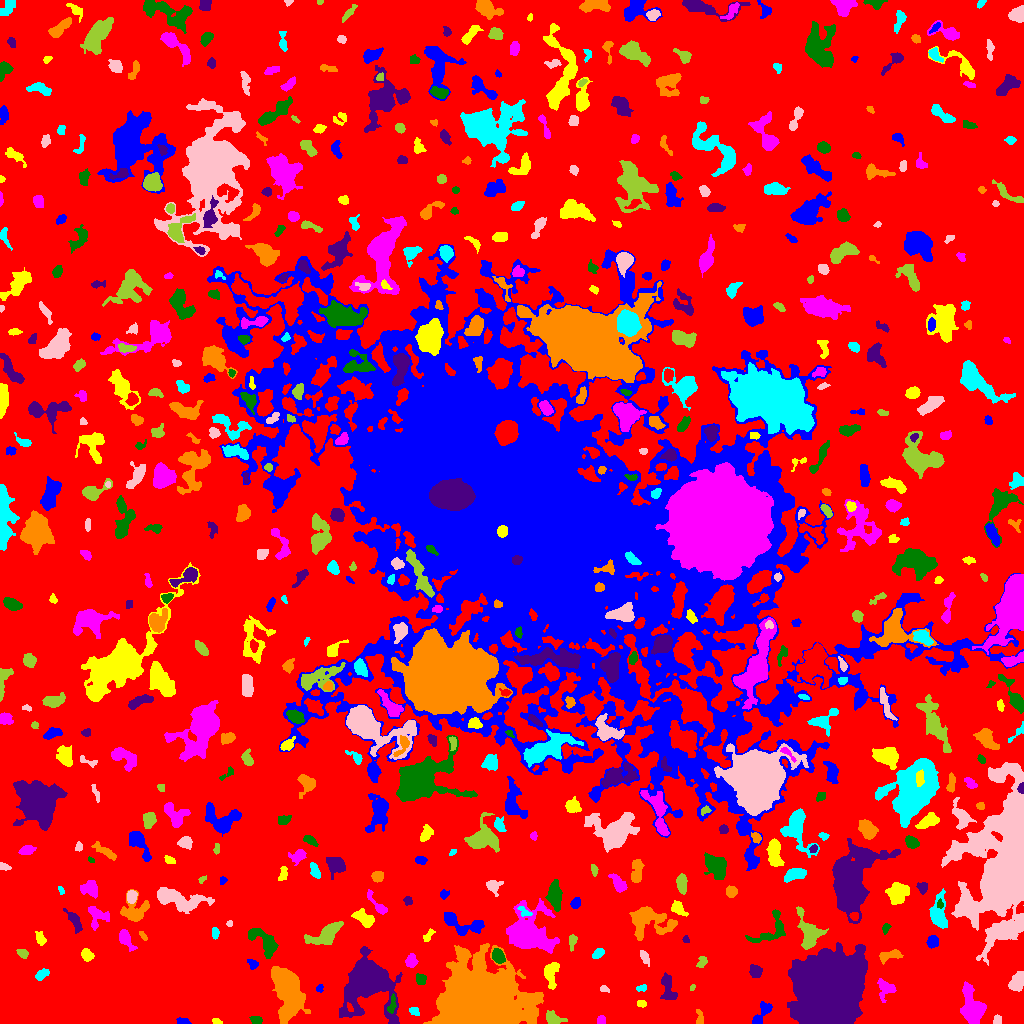

Values plotted in this chart, from the file beside it:
ID, X, Y, A, B, theta, total_flux, mu_max, mu_median, mu_mean, R_fwhm, R_e, R10, R90, x_start, x_end, y_start, y_end, area, greylevel
0, 511.4, 508.9, 310.6, 306.5, -0.5813, 1452178, 11.0, 2.0, 2.051, 82.23, 223.1, 85.63, 357.6, 0, 1023, 0, 1023, 707934, 2.051
1, 183.1, 2.043, 3.507, 1.535, -0.175, 253.0, 5.0, 3.5, 3.163, 4.146, 2.985, 1.262, 4.37, 176, 191, 0, 6, 80, 10.16
2, 216.5, 1.775, 2.46, 1.299, -0.3191, 102.0, 4.0, 2.0, 1.889, 3.241, 2.185, 0.7979, 3.432, 212, 222, 0, 5, 54, 6.889
3, 601.2, 3.5, 2.291, 1.689, -0.0, 96.0, 3.0, 1.0, 1.315, 3.192, 2.459, 0.9772, 3.827, 597, 605, 0, 8, 73, 6.315
4, 256.8, 3.652, 2.645, 1.835, -0.1945, 141.0, 4.0, 1.0, 1.549, 3.656, 2.764, 0.9772, 4.442, 249, 262, 0, 7, 91, 6.549
5, 366.9, 43.9, 11.2, 9.303, 1.567, 24988, 73.0, 4.0, 11.89, 8.098, 9.115, 3.432, 18.57, 339, 402, 0, 77, 2101, 15.89
6, 699.5, 6.989, 4.768, 1.944, -1.413, 94.0, 2.0, 1.0, 0.9895, 5.078, 3.241, 1.128, 4.754, 696, 703, 0, 14, 95, 5.989
7, 413.9, 12.27, 2.864, 1.965, -0.5364, 186.0, 5.0, 2.0, 2.325, 2.985, 2.821, 0.9772, 4.442, 409, 419, 8, 16, 80, 6.325
8, 997.4, 2.969, 2.263, 1.863, 1.173, 159.0, 5.0, 2.0, 2.149, 3.09, 2.585, 0.9772, 3.949, 993, 1001, 0, 9, 74, 7.149
9, 552.5, 4.341, 3.601, 2.533, -0.3872, 493.0, 8.0, 2.0, 2.636, 4.334, 3.478, 1.382, 5.642, 546, 567, 0, 13, 187, 7.636
10, 98.01, 15.78, 1.96, 1.734, -0.6908, 119.0, 5.0, 2.0, 2.088, 2.459, 2.326, 0.7979, 3.742, 94, 102, 12, 19, 57, 7.088
11, 762.5, 10.8, 7.917, 2.464, 0.9398, 356.0, 5.0, 1.0, 1.589, 4.107, 4.107, 1.596, 6.817, 752, 772, 0, 22, 224, 6.589
12, 641.8, 19.58, 2.097, 1.66, -0.1678, 86.0, 3.0, 1.0, 1.303, 2.764, 2.326, 0.7979, 3.785, 637, 646, 16, 23, 66, 6.303
13, 972.3, 13.85, 8.291, 4.658, -1.353, 4783, 22.0, 6.0, 7.604, 7.527, 6.84, 2.706, 11.58, 960, 986, 0, 42, 629, 13.6
14, 392.3, 19.08, 5.072, 1.738, 1.416, 143.0, 3.0, 1.0, 1.277, 3.568, 3.192, 1.128, 5.109, 387, 396, 10, 30, 112, 9.277
15, 668, 34.5, 7.647, 3.212, -1.438, 778.0, 6.0, 3.0, 2.809, 7.181, 5.382, 2.034, 8.215, 660, 677, 24, 51, 277, 6.809
16, 286.6, 36.35, 11.68, 5.522, -1.388, 12062, 43.0, 6.0, 9.49, 7.464, 8.137, 3.09, 15.51, 271, 310, 0, 57, 1271, 13.49
17, 641.2, 35.34, 2.311, 1.511, 0.2237, 105.0, 4.0, 1.0, 1.591, 2.985, 2.185, 0.7979, 3.785, 636, 646, 32, 39, 66, 6.591
18, 603.9, 33.86, 2.095, 1.593, -0.2668, 70.0, 3.0, 1.0, 1.207, 2.646, 2.185, 0.7979, 3.385, 600, 609, 31, 38, 58, 6.207
19, 692.2, 35.91, 1.55, 1.12, 1.054, 46.0, 3.0, 1.0, 1.353, 2.034, 1.596, 0.5642, 2.706, 690, 695, 33, 39, 34, 7.353
20, 184.5, 17.39, 11.81, 5.535, 0.2603, 1995, 9.0, 3.0, 3.192, 6.308, 7.715, 2.877, 12.28, 160, 210, 0, 39, 625, 7.192
21, 318.9, 34.86, 1.918, 1.561, 1.344, 63.0, 3.0, 1.0, 1.167, 2.185, 1.954, 0.7979, 3.29, 316, 323, 31, 39, 54, 6.167
22, 550.7, 49.52, 6.872, 3.445, 1.508, 715.0, 6.0, 3.0, 2.591, 6.77, 5.202, 2.111, 7.959, 544, 559, 34, 61, 276, 8.591
23, 885.4, 35.18, 4.79, 4.089, -1.253, 981.0, 9.0, 4.0, 4.139, 5.642, 4.652, 1.784, 7.464, 877, 896, 21, 45, 237, 8.139
24, 420.5, 44.36, 2.673, 2.412, -0.6594, 340.0, 6.0, 3.0, 3.119, 4.687, 3.241, 1.262, 5.046, 416, 426, 39, 50, 109, 8.119
25, 755.2, 51.58, 3.02, 2.92, -0.6613, 500.0, 7.0, 3.0, 3.356, 4.297, 3.656, 1.493, 5.997, 749, 762, 46, 59, 149, 7.356
26, 477.7, 18.64, 17.23, 13.54, -0.04999, 134271, 153.0, 11.0, 23.85, 12.23, 15.27, 5.585, 30.27, 423, 543, 0, 80, 5630, 27.85
27, 41.42, 48.86, 3.172, 1.862, 0.7034, 189.0, 5.0, 1.0, 1.537, 2.932, 2.932, 0.9772, 4.886, 35, 49, 43, 55, 123, 6.537
28, 1017, 40.2, 4.624, 3.229, 1.013, 287.0, 4.0, 1.0, 1.176, 4.886, 4.334, 1.493, 7.114, 1008, 1023, 32, 52, 244, 6.176
29, 702.0, 61.07, 2.84, 1.852, 1.102, 169.0, 5.0, 1.0, 1.724, 3.038, 2.764, 0.9772, 4.549, 696, 707, 56, 67, 98, 6.724
30, 919.7, 48.74, 11.85, 8.031, 1.04, 20744, 39.0, 6.0, 11.21, 11.74, 10.56, 4.184, 18.09, 896, 969, 10, 74, 1851, 16.21
31, 252.7, 59.05, 2.889, 2.242, -0.9119, 244.0, 5.0, 3.0, 2.711, 3.989, 3.09, 1.262, 4.687, 247, 258, 54, 64, 90, 6.711
32, 86.79, 68.65, 3.142, 2.454, -0.8554, 561.0, 9.0, 4.0, 4.218, 4.297, 3.568, 1.382, 5.585, 81, 94, 62, 75, 133, 8.218
33, 411.3, 62.7, 3.264, 2.711, 1.346, 518.0, 7.0, 4.0, 3.727, 4.82, 3.827, 1.493, 5.89, 405, 418, 56, 70, 139, 7.727
34, 498, 67.32, 3.611, 2.72, -1.019, 806.0, 10.0, 5.0, 4.826, 5.171, 4.029, 1.596, 6.283, 492, 505, 60, 75, 167, 10.83
35, 829.5, 32.42, 15.02, 13.05, 1.205, 149479, 156.0, 17.0, 29.13, 12.3, 16.32, 5.809, 30.2, 787, 867, 0, 81, 5132, 33.13
36, 890.1, 68.19, 6.103, 2.206, 0.2169, 524.0, 7.0, 3.0, 2.729, 4.297, 4.222, 1.596, 6.652, 879, 903, 59, 74, 192, 7.729
37, 597.9, 69.78, 3.12, 1.783, 0.7081, 219.0, 4.0, 2.0, 2.066, 4.478, 3.038, 1.262, 4.787, 592, 604, 65, 75, 106, 7.066
38, 644.3, 66.51, 3.601, 1.643, -1.104, 249.0, 6.0, 2.0, 2.264, 3.523, 2.932, 1.128, 5.078, 640, 649, 57, 73, 110, 7.264
39, 22.68, 69.79, 2.606, 1.694, -0.461, 119.0, 4.0, 1.0, 1.28, 3.141, 2.523, 0.7979, 4.297, 16, 28, 65, 74, 93, 6.28
40, 310.7, 60.73, 4.033, 3.517, -0.8169, 795.0, 9.0, 2.0, 2.87, 4.82, 4.26, 1.693, 7.069, 298, 318, 46, 70, 277, 7.87
41, 932.6, 82.31, 3.015, 2.456, 1.015, 671.0, 10.0, 5.0, 5.007, 4.82, 3.523, 1.382, 5.382, 926, 938, 75, 88, 134, 11.01
42, 40.77, 84.55, 3.423, 2.046, -1.087, 210.0, 5.0, 1.0, 1.795, 2.821, 2.985, 1.128, 5.293, 35, 46, 78, 92, 117, 6.795
43, 126, 84.24, 6.169, 2.631, -1.025, 666.0, 6.0, 3.0, 3.187, 6.408, 4.618, 1.871, 7.159, 119, 137, 72, 94, 209, 7.187
44, 264.4, 82.4, 9.219, 4.008, -0.7604, 1966, 12.0, 4.0, 4.626, 6.817, 6.206, 2.326, 9.853, 248, 278, 65, 95, 425, 8.626
45, 685.6, 83.89, 1.809, 1.543, -1.21, 98.0, 4.0, 2.0, 2.085, 2.932, 2.111, 0.7979, 3.385, 682, 689, 81, 88, 47, 7.085
46, 142.8, 87.87, 2.576, 1.191, -0.9662, 91.0, 4.0, 2.0, 1.596, 3.038, 2.185, 0.7979, 3.478, 139, 147, 83, 92, 57, 7.596
47, 215.1, 90.61, 2.808, 1.683, -1.521, 252.0, 6.0, 3.0, 3.15, 3.909, 2.764, 1.128, 4.37, 212, 219, 84, 96, 80, 8.15
48, 1006, 164.4, 35.04, 15.41, 1.426, 76507, 62.0, 7.0, 10.82, 13.46, 19.8, 6.84, 38.64, 941, 1023, 58, 261, 7071, 14.82
49, 572.3, 82.71, 3.63, 1.792, 1.447, 113.0, 2.0, 1.0, 1.087, 5.078, 2.985, 1.262, 4.687, 569, 577, 72, 89, 104, 6.087
50, 614.5, 90.49, 2.317, 1.265, -0.6105, 51.0, 2.0, 1.0, 1.041, 3.432, 1.954, 0.7979, 3.141, 610, 619, 88, 94, 49, 7.041
51, 468.9, 96.76, 10.03, 4.561, -0.08377, 975.0, 8.0, 2.0, 2.902, 5.781, 5.262, 1.954, 8.667, 444, 484, 88, 111, 336, 7.902
52, 427.4, 86.51, 3.639, 1.607, 0.9563, 120.0, 4.0, 1.0, 1.319, 2.985, 2.459, 0.7979, 4.334, 423, 435, 82, 95, 91, 6.319
53, 96.73, 107.9, 5.945, 4.919, -1.027, 1038, 7.0, 3.0, 3.816, 6.232, 5.382, 2.111, 8.368, 88, 109, 93, 117, 272, 6.816
54, 885.4, 95.21, 2.394, 1.521, 1.303, 71.0, 3.0, 1.0, 1.0, 2.326, 2.257, 0.7979, 3.7, 882, 891, 89, 100, 71, 6.0
55, 74.97, 102.2, 5.61, 2.17, -1.02, 722.0, 11.0, 3.0, 3.61, 3.868, 3.949, 1.493, 6.747, 63, 82, 90, 115, 200, 7.61
56, 647.9, 103, 11.58, 7.122, -0.1874, 3113, 12.0, 3.0, 3.966, 6.84, 8.406, 2.985, 13.76, 629, 677, 83, 117, 785, 7.966
57, 939, 109.1, 9.221, 3.753, -1.523, 1371, 9.0, 3.0, 3.462, 5.809, 5.971, 2.326, 9.575, 929, 947, 95, 135, 396, 8.462
58, 229.2, 99.5, 1.389, 1.296, 1.571, 50.0, 3.0, 1.0, 1.282, 2.394, 1.784, 0.5642, 2.646, 226, 232, 97, 103, 39, 6.282
59, 325.5, 88.95, 9.456, 3.97, 0.5412, 1556, 9.0, 3.0, 3.339, 6.155, 6.604, 2.585, 10.62, 304, 343, 79, 102, 466, 7.339
... 600 more rows
